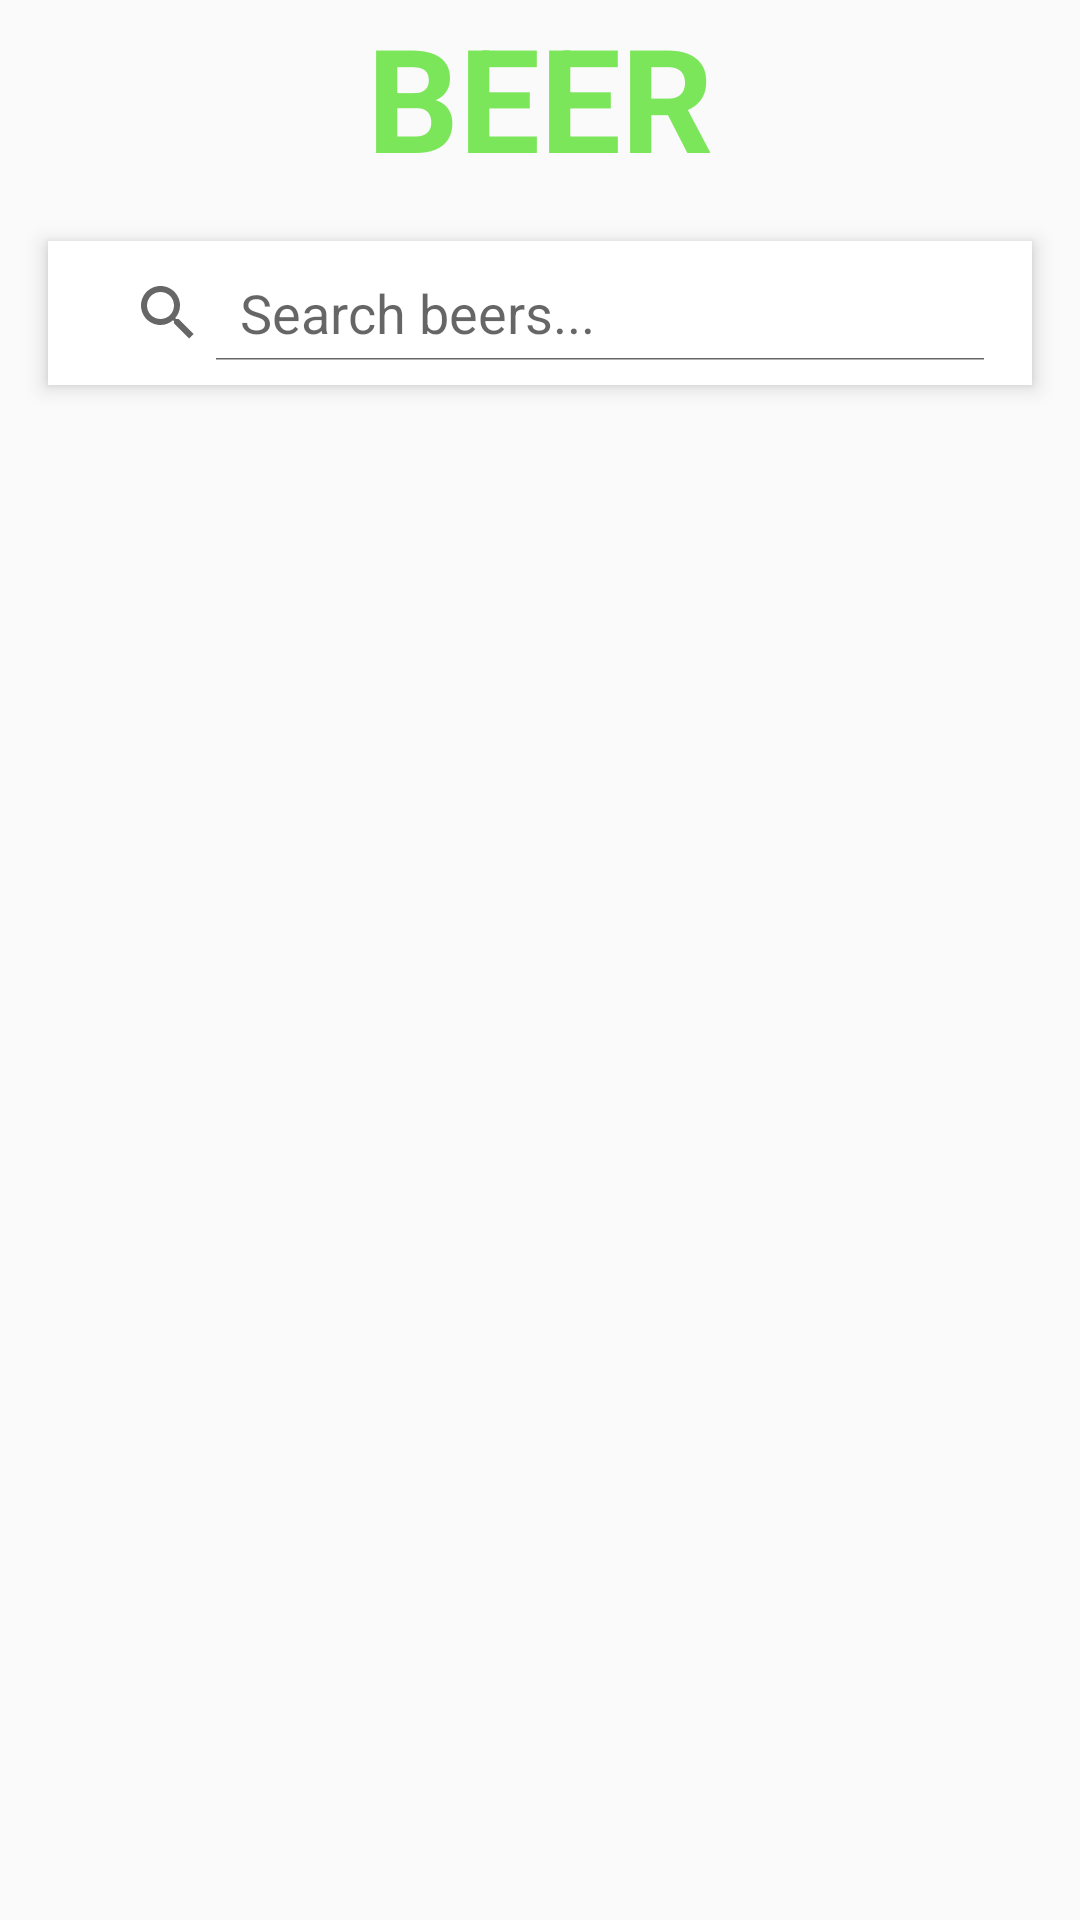

The Android layout XML behind this screen, and the referenced resources:
<!-- AndroidManifest.xml: application theme Theme.BuddyBar -->
<!-- res/layout/activity_beer_page.xml -->
<?xml version="1.0" encoding="utf-8"?>
<LinearLayout
    xmlns:android="http://schemas.android.com/apk/res/android"
    xmlns:tools="http://schemas.android.com/tools"
    android:id="@+id/main"
    android:layout_width="match_parent"
    android:layout_height="match_parent"
    android:orientation="vertical"
    tools:context=".BeerPage">

    <TextView
        android:id="@+id/page_title"
        android:layout_width="match_parent"
        android:layout_height="wrap_content"
        android:text="BEER"
        android:textAlignment="center"
        android:textSize="48sp"
        android:textStyle="bold"
        android:textColor="#7BE65A"
        tools:ignore="HardcodedText" />

    <SearchView
        android:id="@+id/search_beer"
        android:layout_width="match_parent"
        android:layout_height="wrap_content"
        android:layout_margin="16dp"
        android:queryHint="Search beers..."
        android:iconifiedByDefault="false"
        android:background="@android:color/white"
        android:elevation="4dp"
        android:padding="8dp"/>

</LinearLayout>
<!-- resources referenced by this layout -->
<resources>
  <style name="Theme.BuddyBar" parent="Theme.AppCompat.Light.NoActionBar">
          
          <item name="colorPrimary">@color/purple_500</item>
          <item name="colorPrimaryVariant">@color/purple_700</item>
          <item name="colorOnPrimary">@color/white</item>
          
          <item name="colorSecondary">@color/teal_200</item>
          <item name="colorSecondaryVariant">@color/teal_700</item>
          <item name="colorOnSecondary">@color/black</item>
          
          <item name="android:statusBarColor">?attr/colorPrimaryVariant</item>
          
      </style>
  <color name="purple_500">#FF6200EE</color>
  <color name="purple_700">#FF3700B3</color>
  <color name="white">#FFFFFFFF</color>
  <color name="teal_200">#FF03DAC5</color>
  <color name="teal_700">#FF018786</color>
  <color name="black">#FF000000</color>
</resources>
